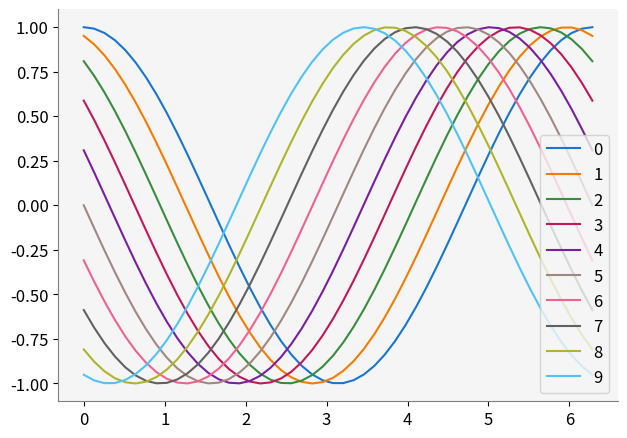
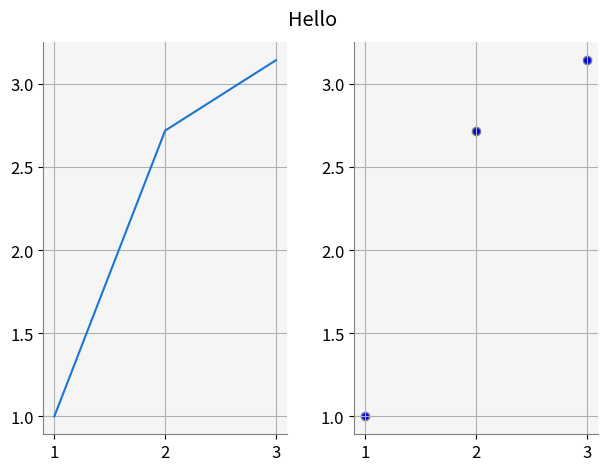
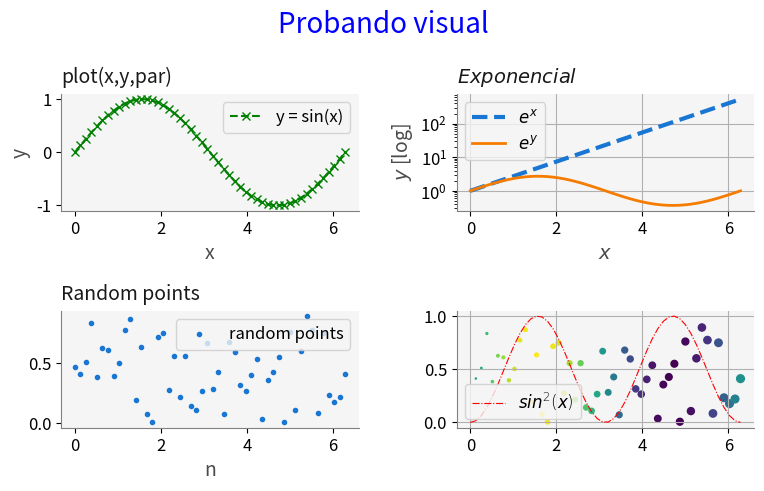
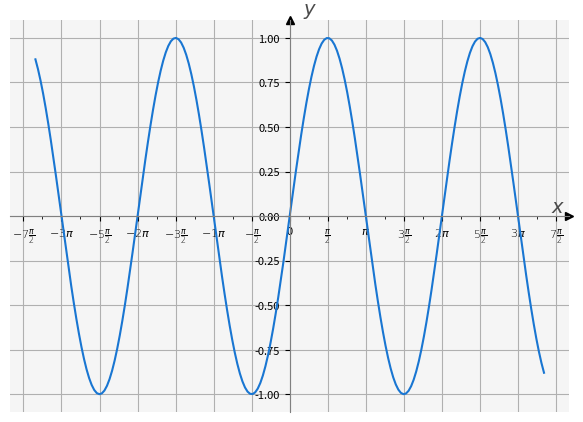
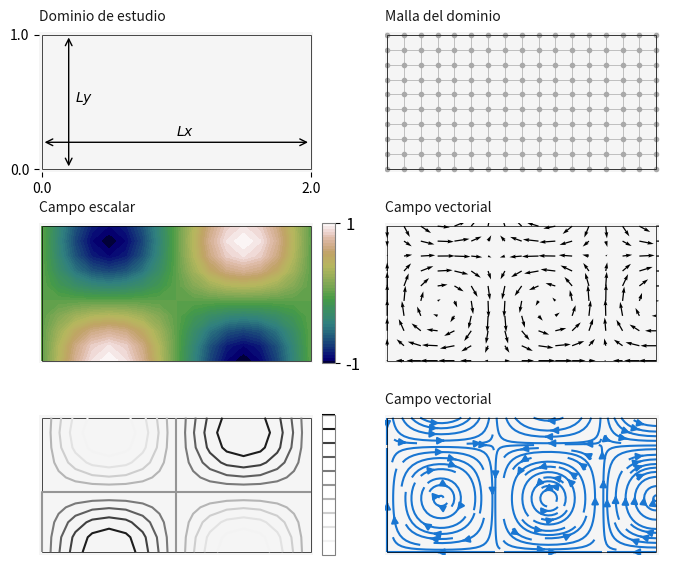
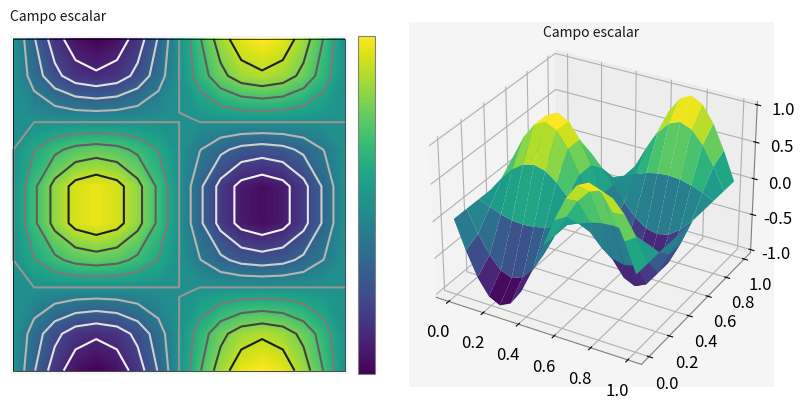

Source code (Python) for these figures, in order:
"""
@author: Luis M. de la Cruz [Updated on mié 18 ene 2023 14:07:31 CST].
"""

import numpy as np
import matplotlib.pyplot as plt
import matplotlib as mpl
from mpl_toolkits.axes_grid1 import make_axes_locatable
from cycler import cycler

# Personalización de las gráficas
#-----------------------------------------
grey_label_color = 75/255
grey_title_color = 25/255
label_color = [grey_label_color, grey_label_color, grey_label_color]
title_color = [grey_title_color, grey_title_color, grey_title_color]

mpl.rcParams['figure.dpi'] = 80
mpl.rcParams['figure.figsize'] = (6.4, 4.8)
mpl.rcParams['font.weight'] = 'light'
mpl.rcParams['font.size'] = 12
mpl.rcParams['axes.facecolor'] = 'whitesmoke'
mpl.rcParams['axes.edgecolor'] = 'gray'   # axes edge color
mpl.rcParams['axes.linewidth'] = 0.8     # edge line width
mpl.rcParams['axes.labelcolor'] = label_color
mpl.rcParams['axes.labelsize'] = 14
mpl.rcParams['axes.spines.left'] = True  # display axis spines
mpl.rcParams['axes.spines.bottom'] = True
mpl.rcParams['axes.spines.top'] =   False
mpl.rcParams['axes.spines.right'] = False
mpl.rcParams['axes.titlelocation'] = 'left'
mpl.rcParams['axes.titlesize'] = 14
mpl.rcParams['axes.titlecolor'] = title_color
mpl.rcParams['axes.titley'] = 1.02
colors = [[25/255, 118/255, 210/255], # blue
          [245/255, 124/255, 0/255],  # orange
          [56/255, 142/255, 60/255],  # green
          [194/255, 24/255, 91/255],  # red
          [123/255, 31/255, 162/255], # purple
          [161/255, 136/255, 127/255],   # brown
          [240/255, 98/255, 146/255], # pink
          [97/255, 97/255, 97/255  ], # gray
          [175/255, 180/255, 43/255], # olive
          [79/255, 195/255, 247/255], # cyan  
        ]
mpl.rcParams['axes.prop_cycle'] = cycler(color=colors)
mpl.rcParams['lines.linewidth'] = 1.5
#-----------------------------------------

class Plotter():
    """
    Gestor de figuras y despliegue.
    
    Crea una figura de matplotlib y en ella agrega subplots ordenados en un
    arreglo de tamaño rows x cols.
    
    Attributes
    ----------
    __fig : Figure
        La figura 
    __ax : Axes list
        Lista de ejes de cada subplot.
    __nfigs : int
        Número total de subplots.
    
    Methods
    -------
    colorbar()
        Crea una barra de color.
    plot()
        Crea gráficas XY.
    scatter()
        Despliega puntos dispersos.
    imshow()
        Despliega un mapa de color.
    contour()
        Despliega líneas de contornos.
    contourf()
        Despliega contornos llenos.
    streamplot()
        Despliega líneas de corriente.
    quiver()
        Despliega flechas de un campo vectorial.
    plot_mesh()
        Despliega una malla en 1D y 2D.
    animate()
        Realiza animaciones.
    
    """
    
    def __init__(self, rows = 1, cols = 1, 
                 axis_par = None, 
                 fig_par={}, 
                 title_par={}, title = ''):
        """
        Crea e inicializa una figura de matplotlib.

        Parameters
        ----------
        rows : int, opcional
            Número de renglones del arreglo de subplots. The default is 1.
        cols : int, opcional
            Número de columnas del arreglo de subplots. The default is 1.
        axis_par : list of dicts, opcional
            Lista de diccionarios; cada diccionario define los parámetros que 
            se usarán decorar los `Axes` de cada subplot. The default is None.
        fig_par : dict, opcional
            Diccionario con los parámetros para decorar la figura. 
            The default is {}.
        title_par: dict, opcional
        Diccionario con los parámetros para el título de la figura.

        """
        self.__fig = plt.figure(**fig_par)        
        self.__fig.suptitle(title, **title_par)
        self.__nfigs =  rows * cols

        # Parametros para cada conjunto de ejes
        if axis_par != None:
            # Cuando se pasan parámetros para los ejes, checamos
            # cuántos son y determinamos los que faltan (Nfill)
            Nfill = self.__nfigs - len(axis_par)
        else:
            # Cuando no se pasan parámetros solo tenemos una lista vacía.
            Nfill = self.__nfigs
            axis_par = [ ]
            
        # Al final de la lista axis_par agregamos los diccionarios que
        # faltan (Nfill).
        [axis_par.append({}) for n in range(Nfill)]
            
        # Generamos las subgráficas con sus parámetros correspondientes.
        self.__ax = [plt.subplot(rows, cols, n, **axis_par[n-1]) for n in range(1,self.__nfigs + 1)]
        
        plt.tight_layout()
 
    @property
    def fig(self):
        """
        Regresa un objeto de tipo `Figure`.
        
        Returns
        -------
        Figure
            La figura gestionada por el objeto de tipo Plotter.
            
        """
        return self.__fig
    
    def figtitle(self, title, title_par = {}):
        """
        Agrega un título para toda la figura.
        
        Parameters
        ----------
        title: string
        Cadena del título.
        
        title_par: dict
        Parámetros para el texto del título.
        """
        self.__fig.suptitle(title, **title_par)

    
    def axes(self, n = 1):
        """
        Regresa un objeto de tipo `Axes` que son los ejes del subplot[n].

        Parameters
        ----------
        n : int, opcional
            Número del subplot que se desea obtener (1, nfigs). The default is 1.

        Returns
        -------
        Axes
            Los ejes del subplot[n].

        """
        assert (n >= 1 and n <= self.__nfigs), \
        "Plotter.axes(%d) out of bounds. Valid bounds : [1,%d]" % (n,self.__nfigs)

        return self.__ax[n-1]   
    
    def set_canvas(self, n, Lx, Ly, par=None):
        """
        Configura un lienzo para hacer las gráficas más estéticas.

        Parameters
        ----------
        ax: axis
        Son los ejes que se van a configurar.

        Lx: float
        Tamaño del dominio en dirección x.

        Ly: float
        Tamaño del dominio en dirección y.

        Returns
        -------
        cax: axis
        Eje donde se dibuja el mapa de color.
        """
        ax = self.__ax[n-1]
        
        lmax = max(Lx,Ly)
        offx = lmax * 0.010
        offy = lmax * 0.010
        ax.set_xlim(-offx, Lx+offx)
        ax.set_ylim(-offy, Ly+offy)
        ax.grid(False)
        ax.spines[:].set_visible(False)

        facecolor = self.__fig.get_facecolor()
        divider = make_axes_locatable(ax)
        cax = divider.append_axes("right", "5%", pad="3%")
        cax.set_xticks([])
        cax.set_yticks([])
        cax.spines['bottom'].set_visible(False)
        cax.spines['left'].set_visible(False)
        cax.set_facecolor(facecolor)
    
        return cax

    def format_func(self, value, tick_number):
        # find number of multiples of pi/2
        N = int(np.round(2 * value / np.pi))
        if N == 0:
            return "0"
        elif N == 1:
            return r"$\frac{\pi}{2}$"
        elif N == 2:
            return r"$\pi$"
        elif N % 2 > 0:
            if N == -1:
                return r"$-\frac{\pi}{2}$"
            elif N == 1:
                return r"$-\frac{\pi}{2}$"
            else:
                return r"${}$".format(N) + r"$\frac{\pi}{2}$"
        else:          
            return r"${}$".format(N // 2) + r"$\pi$"

    def set_ticks(self, ax, xticks = [], yticks = [], trig = False):
        if trig:
            ax.xaxis.set_major_locator(plt.MultipleLocator(np.pi / 2))
            ax.xaxis.set_minor_locator(plt.MultipleLocator(np.pi / 4))
            ax.xaxis.set_major_formatter(plt.FuncFormatter(self.format_func))
        else:        
            if len(xticks) != 0:
                ax.set_xticks(xticks)
            if len(yticks) != 0:
                ax.set_yticks(yticks)
            
    def set_coordsys(self, n, 
                     xlabel='$x$', ylabel='$y$',
                     xlabelsize=8, ylabelsize=8,
                     trig = False):
        ax = self.__ax[n-1]
        # Move the left and bottom spines to x = 0 and y = 0, respectively.
        ax.spines[["left", "bottom"]].set_position(("data", 0))
        # Hide the top and right spines.
        ax.spines[["top", "right"]].set_visible(False)

        # Draw arrows (as black triangles: ">k"/"^k") at the end of the axes.  In each
        # case, one of the coordinates (0) is a data coordinate (i.e., y = 0 or x = 0,
        # respectively) and the other one (1) is an axes coordinate (i.e., at the very
        # right/top of the axes).  Also, disable clipping (clip_on=False) as the marker
        # actually spills out of the axes.
        ax.plot(1, 0, ">k", transform=ax.get_yaxis_transform(), clip_on=False)
        ax.plot(0, 1, "^k", transform=ax.get_xaxis_transform(), clip_on=False)

        ax.set_xlabel(xlabel, rotation=0, labelpad=-35.0, x = 0.98)
        ax.set_ylabel(ylabel, loc = 'top', rotation=0, labelpad=-45.0)
        ax.xaxis.set_tick_params(labelsize=xlabelsize)
        ax.yaxis.set_tick_params(labelsize=ylabelsize)
        xticks = ax.get_xticks()
        yticks = ax.get_yticks()
        self.set_ticks(ax, xticks, yticks, trig)
        
    
#
#----------------------- Methods applied to all subplots  ----------------------------   
#
    def tight_layout(pad=1.08, h_pad=None, w_pad=None, rect=None):
        """
        Ejecuta la función matplotlib.pyplot.tight_layout.

        See Also
        --------
        matplotlib.pyplot.tight_layout().

        """
        plt.tight_layout()#pad, h_pad, w_pad, rect = None)
        
    def show(self):
        """
        Muestra las gráficas de cada subplot.
        
        See Also
        --------
        matplotlib.pyplot.show().
        
        """
        plt.show()
    
        
    def grid(self, nlist = [], par = None):
        """
        Despliega el grid de uno o todos los subplots.

        Parameters
        ----------
        nlist : list, opcional
            Si no se define, entonces se muestran los grids de todos los 
            subplots. Si se da una lista, sus valores deben estar en (1,nfigs) y
            se mostrará el grid de cada subplot[n].
        par : dict, opcional
            Diccionario con los parámetros para decorar el grid. The default is None.

        See Also
        --------
        matplotlib.axes.Axes.grid().

        """
        if len(nlist):
            for n in nlist:
                assert (n >= 1 and n <= self.__nfigs), \
                "Plotter.grid(%d) out of bounds. Valid bounds : [1,%d]" % (n,self.__nfigs)
                if par != None:
                    self.__ax[n-1].grid(**par)
                else:
                    self.__ax[n-1].grid()
        else:
            if par != None:
                [self.__ax[n].grid(**par) for n in range(0,self.__nfigs)]
            else:
                [self.__ax[n].grid() for n in range(0,self.__nfigs)]
                
    def legend(self, nlist = [], **par):
        """
        Muestra las leyendas de todos los subplots, si están definidos.

        Parameters
        ----------
        nlist : list, opcional
            Si no se define, entonces se muestran las leyendas de todos los 
            subplots. Si se da una lista, sus valores deben estar en (1,nfigs) y
            se mostrarán las leyendas de cada subplot[n].        
        par : dict, opcional
            Diccionario con los parámetros para decorar las leyendas. 
            The default is None.

        Returns
        -------
        None.
        
        See Also
        --------
        matplotlib.axes.Axes.legend().

        """
        if len(nlist) > 0:
            for n in nlist:
                assert (n >= 1 and n <= self.__nfigs), \
                "Plotter.legend(%d) out of bounds. Valid bounds : [1,%d]" % (n,self.__nfigs)
                if par != None:
                    self.__ax[n-1].legend(**par)
                else:
                    self.__ax[n-1].legend()
        else:
            [self.__ax[n].legend(**par) for n in range(0,self.__nfigs)]        
            
#
#----------------------- Methods to draw a specific kind of plot -------------   
#        
    def plot(self, n, data1, data2, **par):
        """
        Dibuja una línea que pasa a través de un conjunto de puntos en 2D.

        Los puntos se pueden presentar conectados en la gráfica usando 
        diferentes tipos de línea o se pueden mostrar solo los puntos. Esta
        función no permite cambiar el tamaño de los puntos.
        
        Parameters
        ----------
        n : int
            Subplot donde se dibujará la línea.
        data1 : array-like
            Coordenadas x.
        data2 : array-like
            Coordenadas y.
        **par : opcional
            Parámetros para decorar la línea.

        Returns
        -------
        out : list of Linea2D
            Lista de objetos de tipo `Line2D` que representan la línea.

        See Also
        --------
        matplotlib.axes.Axes.plot().

        """
        assert (n >= 1 and n <= self.__nfigs), \
        "Plotter.plot(%d) out of bounds. Valid bounds : [1,%d]" % (n,self.__nfigs)
        
        out = self.__ax[n-1].plot(data1, data2, **par)
          
        return out

    def scatter(self, n, data1, data2, **par):
        """
        Dibuja puntos dispersos, no conectados.
        
        Los puntos se dibujan sin conexión entre ellos y es posible modificar
        el tamaño de los marcadores de cada punto.

        Parameters
        ----------
        n : int
            Subplot donde se dibujará los puntos.
        data1 : array-like
            Coordenadas x.
        data2 : array-like
            Coordenadas y.
        par : opcional
            Parámetros para decorar los puntos. 

        Returns
        -------
        out : PathCollection
        
        See Also
        --------
        matplotlib.axes.Axes.scatter().

        """
        assert (n >= 1 and n <= self.__nfigs), \
        "Plotter.scatter(%d) out of bounds. Valid bounds : [1,%d]" % (n,self.__nfigs)
        
        out = self.__ax[n-1].scatter(data1, data2, **par)
        
        return out

    def draw_domain(self, n, xg, yg, lw = 0.5, color = 'k', fontsize=10):
        """
        Dibuja el recuadro de la malla.

        Parameters
        ---------
        ax: axis
        Son los ejes donde se dibujará la malla.

        xn: np.array
        Coordenadas en x de la malla.

        yn: np.array
        Coordenadas en y de la malla.
        """
        ax = self.__ax[n-1]

        xn = xg[:,0]
        yn = yg[0,:]

        self.plot_frame(n, xg, yg, lw = 0.5, color = 'k')
            
        Lx = xn[-1] - xn[0]
        Ly = yn[-1] - yn[0]
        xoffset = Lx * 0.2
        yoffset = Ly * 0.2  
        offset = min(xoffset, yoffset)
        
        ax.text(xn[-1] * 0.5, 1.25 * offset, '$Lx$', fontsize=fontsize) 
        ax.text(1.25 * offset, yn[-1] * 0.5, '$Ly$', fontsize=fontsize) 
        
        ax.annotate('', xy=(0,offset), xytext=(Lx,offset),
                     arrowprops=dict(arrowstyle='<->'))
        ax.annotate('', xy=(offset,0), xytext=(offset,Ly),
                     arrowprops=dict(arrowstyle='<->'))
        
    def plot_frame(self, n, xg, yg, lw = 0.5, color = 'k', ticks=True, fontsize=10):
        """
        Dibuja el recuadro de la malla.

        Paramters
        ---------
        ax: axis
        Son los ejes donde se dibujará la malla.

        xn: np.array
        Coordenadas en x de la malla.

        yn: np.array
        Coordenadas en y de la malla.
        """
        ax = self.__ax[n-1]
        
        xn = xg[:,0]
        yn = yg[0,:]

        if ticks:
            ax.set_xticks([xn[0],xn[-1]], labels=[xn[0],xn[-1]], fontsize=fontsize)
            ax.set_yticks([yn[0],yn[-1]], labels=[yn[0],yn[-1]], fontsize=fontsize)
        
        # Dibujamos dos líneas verticales
        ax.vlines(xn[0], ymin=yn[0], ymax=yn[-1], lw = lw, color=color)
        ax.vlines(xn[-1], ymin=yn[0], ymax=yn[-1], lw = lw, color=color)

        # Dibujamos dos líneas horizontales
        ax.hlines(yn[0], xmin=xn[0], xmax=xn[-1], lw = lw, color=color)
        ax.hlines(yn[-1], xmin=xn[0], xmax=xn[-1], lw = lw, color=color)
    
    def plot_mesh2D(self, n, xg, yg, meshon = True, nodeson = False):
        """
        Dibuja la malla del dominio.
    
        Parameters
        ---------
        ax: axis
        Son los ejes donde se dibujará la malla.
    
        xn: np.array
        Coordenadas en x de la malla.
    
        yn: np.array
        Coordenadas en y de la malla.
        """
        ax = self.__ax[n-1]

        xn = xg[:,0]
        yn = yg[0,:]

        ax.set_xticks([])
        ax.set_yticks([])
        
        if meshon:
            # Dibujamos todas las líneas verticales de la malla
            for xi in xn:
                ax.vlines(xi, ymin=yn[0], ymax=yn[-1], lw=0.5, color='darkgray')

            # Dibujamos todas las líneas horizontales de la malla
            for yi in yn:
                ax.hlines(yi, xmin=xn[0], xmax=xn[-1], lw=0.5, color='darkgray')

        if nodeson:
            # Dibujamos un punto en cada nodo de la malla
            ax.scatter(xg, yg, marker='.', color='darkgray')
                    
    def imshow(self, n, dat, **par):
        """
        Despliega datos usando un mapa de color.

        Parameters
        ----------
        n : int
            Subplot donde se desplegará la imagen.
        dat : array-like
            Conjunto de datos 2D que serán desplegados.
        par : dict, optional
            Parámetros para decorar la imagen. The default is None.

        Returns
        -------
        out : AxesImage

        See Also
        --------
        matplotlib.axes.Axes.imshow().
        
        """
        assert (n >= 1 and n <= self.__nfigs), \
        "Plotter.imshow(%d) out of bounds. Valid bounds : [1,%d]" % (n,self.__nfigs)
        
        out = self.__ax[n-1].imshow(dat, **par)

        return out

    def colorbar(self, n, objeto, **par):
        """
        Agrega una barra de color al subplot[n].

        Parameters
        ----------
        n : int
            El número del subplot donde se agregará la barra de color.
        objeto : TYPE
            Objeto usado para crear el mapa de color (`ScalarMappable`).

        See Also
        --------
        matplotlib.pyplot.colorbar().

        """
        assert (n >= 1 and n <= self.__nfigs), \
        "Plotter.colorbar(%d) out of bounds. Valid bounds : [1,%d]" % (n,self.__nfigs)
        
#        axins = inset_axes(self.__ax[n-1],
#                   width="5%",  # width = 5% of parent_bbox width
#                   height="50%",  # height : 50%
#                   loc='lower left',
#                   bbox_to_anchor=(1.05, 0., 1, 1),
#                   bbox_transform=self.__ax[n-1].transAxes,
#                   borderpad=0,
#                   )

#        self.__fig.colorbar(objeto, ax=axins)

        cbar = self.__fig.colorbar(objeto, ax=self.__ax[n-1], **par)
        
        return cbar
        
    def contour(self, n, xg, yg, dat, **par):
        """
        Dibuja líneas que representan valores constantes de una variable.

        Parameters
        ----------
        n : int
            Subplot donde se desplegará la imagen.
        xg, yg : array-like
            Arreglo 2D con las coordenadas (x,y) donde se tiene un valor.
        dat : array-like
            Valores usados para calcular los contornos.
        par : optional
            Parámetros para decorar los contornos.

        Returns
        -------
        out : QuadContourSet.
        
        See Also
        --------
        matplotlib.axes.Axes.contour().

        """
        assert (n >= 1 and n <= self.__nfigs), \
        "Plotter.contour(%d) out of bounds. Valid bounds : [1,%d]" % (n,self.__nfigs)

        ax = self.__ax[n-1]
        ax.set_xticks([])
        ax.set_yticks([])
        
        out = self.__ax[n-1].contour(xg, yg, dat, **par)

        return out        
 
    def contourf(self, n, xg, yg, dat, **par):
        """
        Dibuja zonas de color basadas en contornos.

        Parameters
        ----------
        n : int
            Subplot donde se desplegará la imagen.
        xg, yg : array-like
            Arreglo 2D con las coordenadas (x,y) donde se tiene un valor.
        dat : array-like
            Valores usados para calcular los contornos.
        par : optional
            Parámetros para decorar las zonas de color.

        Returns
        -------
        out : QuadContourSet.
        
        See Also
        --------
        matplotlib.axes.Axes.contourf().

        """
        assert (n >= 1 and n <= self.__nfigs), \
        "Plotter.contourf(%d) out of bounds. Valid bounds : [1,%d]" % (n,self.__nfigs)

        ax = self.__ax[n-1]
        ax.set_xticks([])
        ax.set_yticks([])
        
        out = ax.contourf(xg, yg, dat, **par)

        return out  

    def streamplot(self, n, x, y, u, v, **par):
        """
        Dibuja líneas de corriente de un campo vectorial en 2D.

        Parameters
        ----------
        n : int
            Subplot donde se desplegará las líneas de corriente.
        x, y : array-like
            Coordenadas de la malla donde se tiene definido el campo vectorial 2D.
        u : array-like
            Arreglos 2D con los valores de la velocidad en dirección x.
        v : array-like
            Arreglos 2D con los valores de la velocidad en dirección y.
        par : optional
            Parámetros para decorar las líneas de corriente.

        Returns
        -------
        out : StreamplotSet

        See Also
        --------
        matplotlib.axes.Axes.streamplot().

        """
        assert (n >= 1 and n <= self.__nfigs), \
        "Plotter.streamplot(%d) out of bounds. Valid bounds : [1,%d]" % (n,self.__nfigs)

        ax = self.__ax[n-1]
        ax.set_xticks([])
        ax.set_yticks([])
        
        out = ax.streamplot(x.T, y.T, u.T, v.T, **par)

        return out
    
    def quiver(self, n, x, y, u, v, **par):
        """
        Dibuja flecha para representar un campo vectorial en 2D.
        
        Parameters
        ----------
        n : int
            Subplot donde se desplegarán las flechas.
        x, y : array-like
            Coordenadas de la malla donde se tiene definido el campo vectorial 2D.
        u : array-like
            Arreglos 2D con los valores de la velocidad en dirección x.
        v : array-like
            Arreglos 2D con los valores de la velocidad en dirección y.
        par : optional
            Parámetros para decorar las flechas.

        See Also
        --------
        matplotlib.axes.Axes.quiver().

        """
        assert (n >= 1 and n <= self.__nfigs), \
        "Plotter.quiver(%d) out of bounds. Valid bounds : [1,%d]" % (n,self.__nfigs)

        ax = self.__ax[n-1]
        ax.set_xticks([])
        ax.set_yticks([])
        
        out = ax.quiver(x, y, u, v, **par)

        return out

    def plot_surface(self, n, x, y, z, **par):
        """
        Dibuja una superficie.

        Parameters
        ----------
        n : int
            Subplot donde se desplegará la superficie.
        x, y, z : array-like
            Coordenadas de la superficie, arreglos 2D. z representa las alturas.
        par : optional
            Parámetros para decorar la superficie.

        See Also
        --------
        mpl_toolkits.mplot3d.axes3d.plot_surface().
        
        """
        assert (n >= 1 and n <= self.__nfigs), \
        "Plotter.plot_surface(%d) out of bounds. Valid bounds : [1,%d]" % (n,self.__nfigs)
        
        self.__ax[n-1].plot_surface(x, y, z, **par)


    def plot_mesh(self, n, mesh, vol='o', nod='P', label=False):
        """
        Dibuja la malla de un dominio donde se resolverá una EDP.

        Parameters
        ----------
        n : int
            Subplot donde se desplegará la superficie.
        mesh : Mesh
            Malla con la información necesaria para hacer el dibujo.
        vol : str, optional
            Tipo de marcador para los centros de los volúmenes. The default is 'o'.
        nod : TYPE, optional
            Tipo de marcador para los nodos de la malla. The default is 'x'.
            
        See Also
        --------
        Esta función es similar a Mesh.plot().

        """
        if mesh.dim == '1D':
            
            # Construye los nodos para la malla de FDM
            mesh.coordinatesMeshFDM() 
            yg = np.zeros(mesh.nx)

            #print(mesh.x, yg)
            # Visualiza las líneas de la malla de FDM.
            self.__ax[n-1].plot(mesh.x, yg, **{'color':'k', 'ls':'-', 'lw':1.5})
            # Grafica los nodos de la malla de FDM
            if label:
                par = {'s':30, 'marker':nod, 'color':'k', 'label':'FDM nodes'}
            else:
                par = {'s':30, 'marker':nod, 'color':'k'}
            self.__ax[n-1].scatter(mesh.x, yg, **par)

            # Construye los nodos para la malla de FVM
            x, _, _ = mesh.coordinatesMeshFVM()
            yg = np.zeros(mesh.vx)
            # Grafica los nodos de la malla de FVM 
            if label:
                par = {'s':30, 'marker':vol, 'color':'darkblue', 'label':'FVM nodes'}
            else:
                par = {'s':30, 'marker':vol, 'color':'darkblue'}
            self.__ax[n-1].scatter(x[1:-1], yg, **par)

            ylim = 1.0
            self.__ax[n-1].set_ylim(-ylim, ylim)  
            self.__ax[n-1].set_xlim(-mesh.lx * 0.05, mesh.lx * 1.05)  

        if mesh.dim == '2D':

            # Construye los nodos para la malla de FDM
            mesh.coordinatesMeshFDM() 

            # Visualiza las líneas de la malla de FDM.
            for yv in mesh.y:
                ym = np.zeros(mesh.nx)
                ym[:] = yv
                self.__ax[n-1].plot(mesh.x, ym, **{'color':'k','ls':'-', 'lw':1.5})
            for xv in mesh.x:
                xm = np.zeros(mesh.ny)
                xm[:] = xv
                self.__ax[n-1].plot(xm, mesh.y, **{'color':'k','ls':'-', 'lw':1.5})

            # Visualiza los nodos de la malla de FDM.
            xg_d, yg_d = np.meshgrid(mesh.x, mesh.y)            
            
            # Grafica los nodos de la malla de FDM       
            if label:
                par = {'s':30, 'marker':nod, 'color':'k', 'label':'FDM nodes'}
            else:
                par = {'s':30, 'marker':nod, 'color':'k'}                
            self.__ax[n-1].scatter(xg_d, yg_d, **par)
            
            # Construye los nodos para la malla de FVM
            x, y, _ = mesh.coordinatesMeshFVM() 
            xg_v, yg_v = np.meshgrid(x[1:-1], y[1:-1]) 
            # Grafica los nodos de la malla de FVM
            if label:               
                par = {'s':30, 'marker':vol, 'c':'darkblue', 'label':'FVM nodes'}
            else:
                par = {'s':30, 'marker':vol, 'c':'darkblue'}               
            self.__ax[n-1].scatter(xg_v, yg_v, **par)
            
            self.__ax[n-1].set_xlim(-mesh.lx * 0.05, mesh.lx * 1.05)
            self.__ax[n-1].set_ylim(-mesh.ly * 0.05, mesh.ly * 1.05)   

#        self.__ax[n-1].legend(**{'loc':'upper center', 'ncol':2})
        self.__ax[n-1].grid(linestyle='--', linewidth=0.5)

    def animate(self, function, N, interval = 500):
        """
        Realiza una animación de una serie de tiempo.

        Parameters
        ----------
        function : funct
            Funciónque cambia los datos que se van desplegar.
        N : int
            Número de cuadros de la animación.
        interval : int, optional
            Intervalo de tiempo entre cuadros, en milisegundos. The default is 500.

        See Also
        --------
        matplotlib.animation.FuncAnimation()

        """
        anim = FuncAnimation(self.__fig,            # La figura
                             function, # la función que cambia los datos
                             interval=interval,     # Intervalo entre cuadros en milisegundos
                             frames=N+1,   # Cuadros
                             repeat=True)   # Permite poner la animación en un ciclo        
        
        return anim


if __name__ == '__main__':

    v = Plotter()
    x = np.linspace(0,2*np.pi)
    for i in range(10):
        y = np.cos(x+i*np.pi*0.1)
        v.plot(1, x,y,label='{}'.format(i))
        
    v.legend()
    v.show()
    
    v = Plotter(1,2)
    x = np.array([1,2,3])
    y = np.array([1,2.718281828459045,3.141592653589793])

    # Las funciones de graficación son un subconjunto de las de matplotlib
    v.plot(1, x, y)

    # Se usan los mismos parámetros de las funciones de matplotlib, 
    v.scatter(2, x, y, fc = 'blue', ec = 'gray')

    # Puedo agregar un título a toda la gráfica.
    v.figtitle('Hello')
    # Se activa la grid en todas las subgráficas
    v.grid()
    v.show()
    
    
    # Parámetros para la figura
    fig_par ={'figsize':(8,5)}

    # Parámetros para las subgráficas (lista de diccionarios)
    ejes_par = [
        # Subgráfica 1
        {'title':'plot(x,y,par)', 'xlabel':'x', 'ylabel':'y'},
        # Sibgráfica 2
        {'title':'$Exponencial$', 'yscale':'log', 'xlabel':'$x$', 'ylabel':'$y$ [log]'},
        # Subgráfica 3
        dict(title='Random points', xlabel='n')]

    # Parámetros para el título
    titulo_par = dict(color='blue', fontsize=20)

    # Se define un arreglo de (2 x 2) subgráficas
    v = Plotter(2, 2, ejes_par, fig_par, titulo_par, "Probando visual")

    x = np.linspace(0, 2 * np.pi, 50)
    y = np.sin(x)
    r = 0.9 * np.random.rand(len(x))

    # Primera subgráfica
    v.plot(1, x, y, marker = 'x', color='green', ls='--', label='y = sin(x)')

    # Segunda subgráfica
    v.plot(2, x, np.exp(x), ls='--', lw=3.0, label='$e^x$')
    v.plot(2, x, np.exp(y), lw=2.0, label = '$e^y$')

    # Tercera subgráfica
    v.scatter(3, x, r, marker='.', label='random points')

    # Cuarta subgráfica
    v.scatter(4, x, r, s = x*5, c = y)
    v.plot(4, x, y*y, color = 'r', ls = '-.', lw = 0.80, label = '$sin^2(x)$')

    # Acciones sobre subconjuntos de subgráficas
    v.grid([2,4]) # se activa la rejilla en las subgráficas 2 y 4
    v.legend(frameon=True) # se activan las leyendas en todas las subgráficas
    v.show() # similar a plt.show()
    
    
    
    v = Plotter(1,1)
    x = np.linspace(-10.5, 10.5, 200)
    v.plot(1, x, np.sin(x))

    trig = True

    ejes = True

    if ejes:
        v.set_coordsys(1, trig=trig)
    else:
        ax = v.axes(1)
        xticks = ax.get_xticks()
        yticks = ax.get_yticks()
        v.set_ticks(ax, xticks, yticks, trig=trig)

    v.grid()
    v.show()
    
### Modelación computacional

    # Tamaño del dominio
    Lx = 2.0
    Ly = 1.0

    # Número de nodos en cada eje
    Nx = 15
    Ny = 8

    # Tamaño de la malla en cada dirección
    hx = Lx / (Nx+1)
    hy = Ly / (Ny+1)

    #print('hx = {}, hy = {}'.format(hx, hy))

    # Número total de nodos incluyendo las fronteras
    NxT = Nx + 2
    NyT = Ny + 2

    # Coordenadas de la malla
    xn = np.linspace(0,Lx,NxT)
    yn = np.linspace(0,Ly,NyT)
    xg, yg = np.meshgrid(xn, yn, indexing='ij')

    # Definición de un campo escalar en cada punto de la malla
    T = np.zeros((NxT, NyT))

    # Asignamos un valor a cada entrada del arreglo
    for i in range(NxT):
        for j in range(NyT):
            T[i,j] = np.sin(np.pi*i/8) * np.cos(np.pi*j/8)

    A = 1.0
    alpha = 1.25
    U = -A * np.cos(np.pi * alpha * yg) * np.sin(np.pi * alpha * xg)
    V =  A * np.sin(np.pi * alpha * yg) * np.cos(np.pi * alpha * xg)

    a_p = dict(aspect = 'equal')
    axis_par = [a_p for i in range(0,6)]
    #axis_par.append(dict(projection='3d', aspect='equal'))

    v = Plotter(3,2, axis_par, dict(figsize=(8,6)))

    v.set_canvas(1, Lx, Ly)
    v.draw_domain(1, xg, yg)
    v.axes(1).set_title('Dominio de estudio', fontsize=10)

    v.set_canvas(2, Lx, Ly)
    v.plot_mesh2D(2, xg, yg, nodeson = True)
    v.plot_frame(2, xg, yg, ticks=False)
    v.axes(2).set_title('Malla del dominio', fontsize=10)

    cax = v.set_canvas(3, Lx, Ly)
    c = v.contourf(3, xg, yg, T, levels = 50, cmap = 'gist_earth')
    v.fig.colorbar(c, cax=cax, ticks = [T.min(), T.max()], shrink=0.5, orientation='vertical')
    v.plot_frame(3, xg, yg, ticks=False)
    v.axes(3).set_title('Campo escalar', fontsize=10)

    v.set_canvas(4, Lx, Ly)
    v.quiver(4, xg, yg, U, V)
    v.plot_frame(4, xg, yg, ticks=False)
    v.axes(4).set_title('Campo vectorial', fontsize=10)

    cax = v.set_canvas(5, Lx, Ly)

    v.plot_frame(5, xg, yg, ticks=False)

    c = v.contour(5, xg, yg, T, levels = 10, cmap = 'Greys')
    v.fig.colorbar(c, cax=cax, ticks = [], shrink=0.5, orientation='vertical')
    v.axes(3).set_title('Campo escalar', fontsize=10)

    v.set_canvas(6, Lx, Ly)
    v.streamplot(6, xg, yg, U, V)
    v.plot_frame(6, xg, yg, ticks=False)
    v.axes(6).set_title('Campo vectorial', fontsize=10)

    v.fig.tight_layout(h_pad=0.5, w_pad=2.0)
    v.show()

### Modelación computacional, gráficos en 3D

    # Tamaño del dominio
    Lx = 1.0
    Ly = 1.0

    # Número de nodos en cada eje
    Nx = 15
    Ny = 8

    # Tamaño de la malla en cada dirección
    hx = Lx / (Nx+1)
    hy = Ly / (Ny+1)

    #print('hx = {}, hy = {}'.format(hx, hy))

    # Número total de nodos incluyendo las fronteras
    NxT = Nx + 2
    NyT = Ny + 2

    # Coordenadas de la malla
    xn = np.linspace(0,Lx,NxT)
    yn = np.linspace(0,Ly,NyT)
    xg, yg = np.meshgrid(xn, yn, indexing='ij')

    # Definición de un campo escalar en cada punto de la malla
    T = np.zeros((NxT, NyT))

    # Asignamos un valor a cada entrada del arreglo
    for i in range(NxT):
        for j in range(NyT):
            T[i,j] = np.sin(np.pi*i/8) * np.cos(np.pi*j/8)

    A = 1.0
    alpha = 2.0
    U = -A * np.cos(np.pi * alpha * yg) * np.sin(np.pi * alpha * xg)
    V =  A * np.sin(np.pi * alpha * yg) * np.cos(np.pi * alpha * xg)

    axis_par = [dict(aspect = 'equal'), dict(projection='3d', aspect='auto')]
    v = Plotter(1,2, axis_par, dict(figsize=(8,6)))

    cax = v.set_canvas(1, Lx, Ly)
    c = v.contourf(1, xg, yg, U, levels = 100, cmap='viridis')
    v.contour(1, xg, yg, U, levels=10, cmap='Greys')
    v.fig.colorbar(c, cax=cax, ticks = [], shrink=0.5, orientation='vertical')
    v.plot_frame(1, xg, yg, ticks=False)
    v.axes(1).set_title('Campo escalar', fontsize=10)

    v.plot_surface(2, xg, yg, U, cmap='viridis')
    v.axes(2).set_title('Campo escalar', fontsize=10)

    v.fig.tight_layout(h_pad=0.5, w_pad=2.0)
    v.show()
